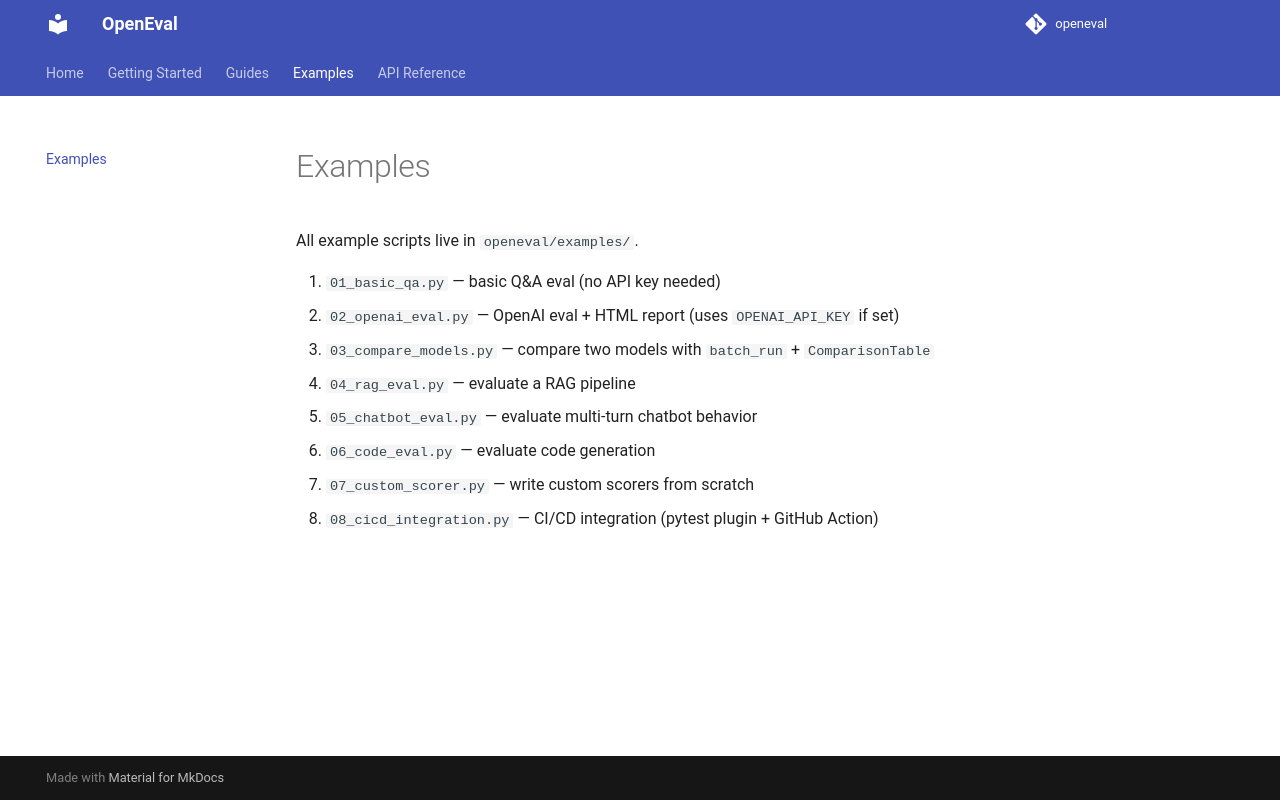

repository: KaungHtetCho-22/openEval · page: examples/index.html · generator: mkdocs

# Examples

All example scripts live in `openeval/examples/`.

1. `01_basic_qa.py` — basic Q&A eval (no API key needed)
2. `02_openai_eval.py` — OpenAI eval + HTML report (uses `OPENAI_API_KEY` if set)
3. `03_compare_models.py` — compare two models with `batch_run` + `ComparisonTable`
4. `04_rag_eval.py` — evaluate a RAG pipeline
5. `05_chatbot_eval.py` — evaluate multi-turn chatbot behavior
6. `06_code_eval.py` — evaluate code generation
7. `07_custom_scorer.py` — write custom scorers from scratch
8. `08_cicd_integration.py` — CI/CD integration (pytest plugin + GitHub Action)
